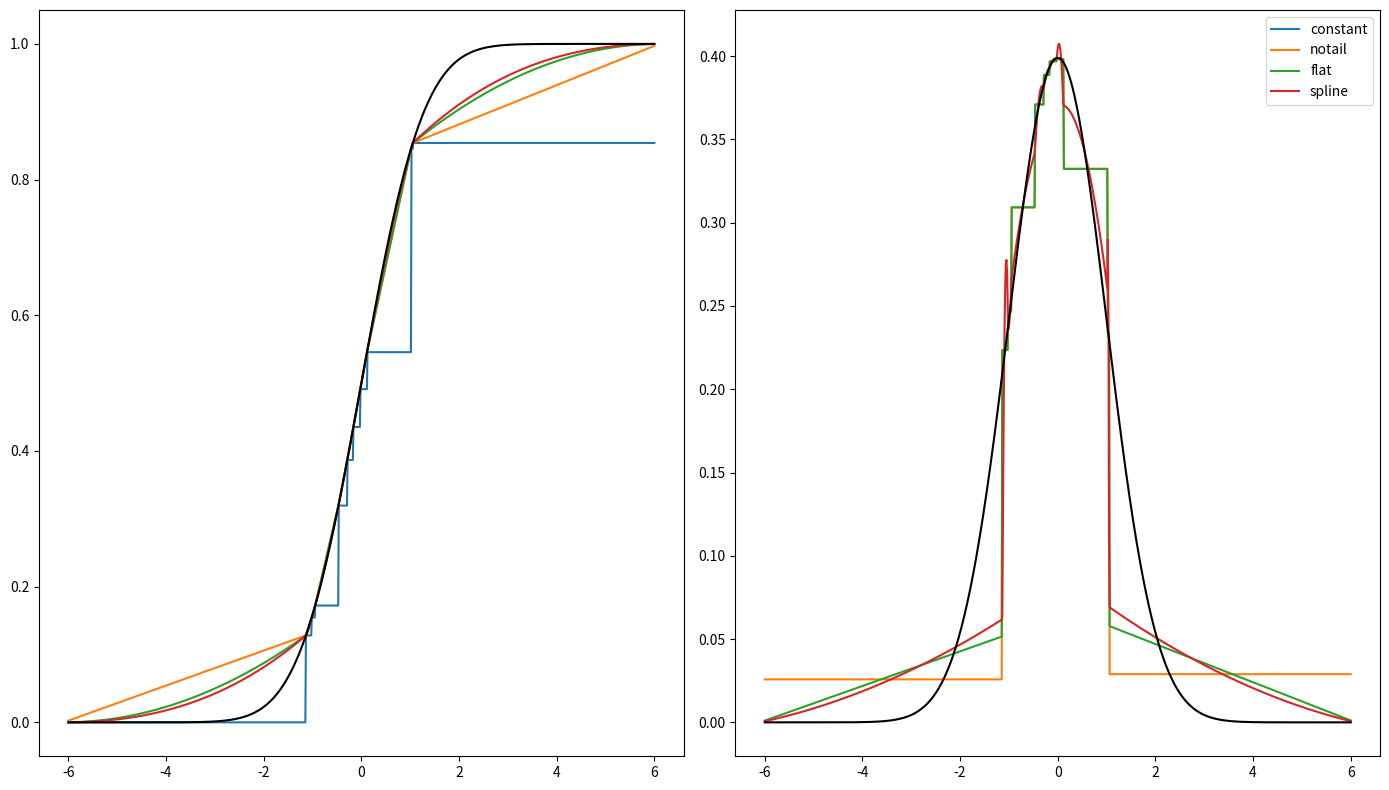
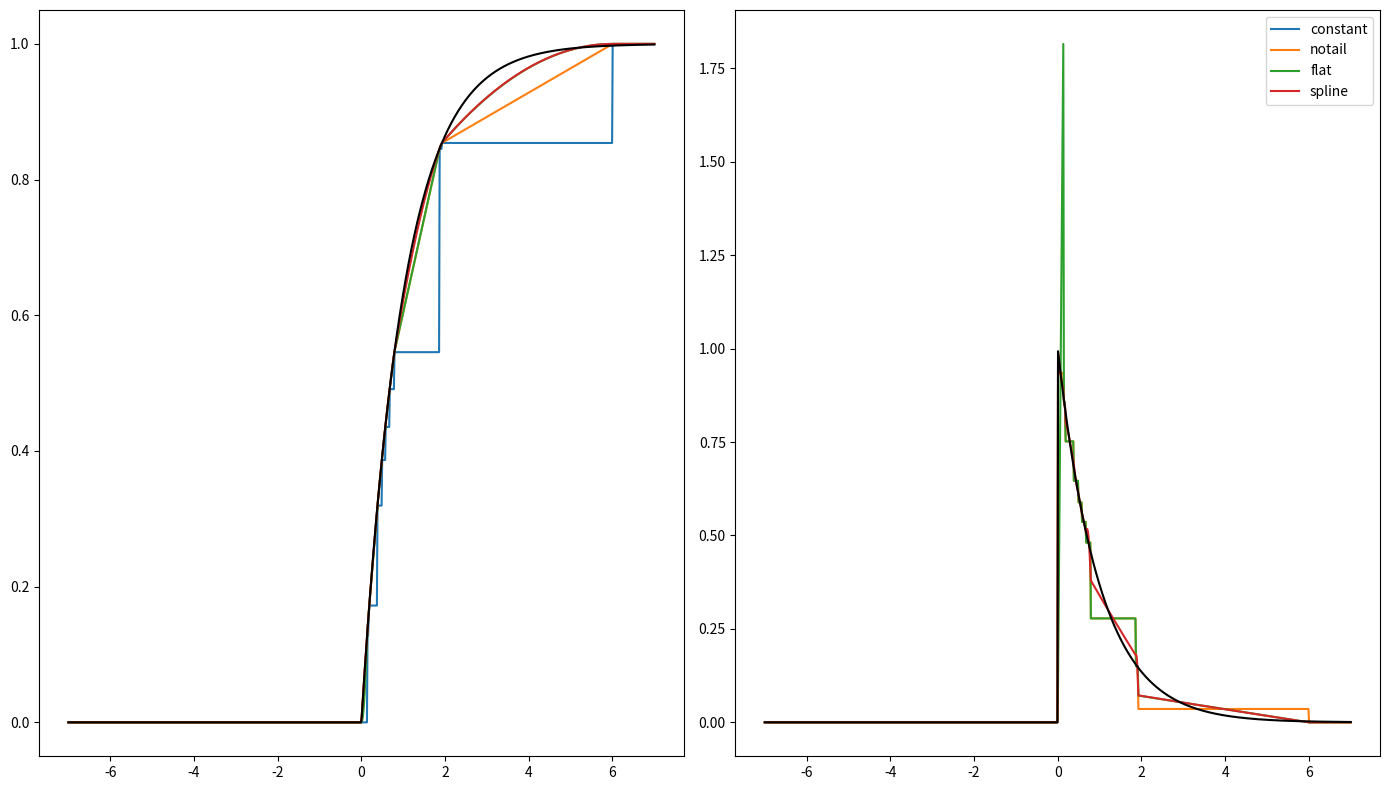

The script that saved these images, in order:

import numpy as np
import scipy.stats as stats
import scipy.interpolate as interpolate


# quantile models
# models estimating cdfs from the nabqr quantiles
# models fits a function to quantiles model(q) -> F(x)
# foward takes and observation x and gives resulting quantile:
#   model.cdf(y): F(y) = u
# Backwards takes from cdf-space back to original space
# model.quantile(u): F^-1(u) = x

class quantile_model():
    def __init__(self, quantiles, min_val = None, max_val = None, dist = stats.norm(), *args, **kwargs):
        
        quant = np.zeros(len(quantiles)+2)
        quant[1:-1] = quantiles
        quant[0] = 0
        quant[-1] = 1
        
        self.quantiles = quant
        
        self.max_val = max_val
        self.min_val = min_val
        
        self.dq = self.quantiles[1:] - self.quantiles[:-1]
        
        self.dist = dist
        
        return
        
    def fit(self, est_quantiles):
        
        self.q_vals = np.zeros(len(est_quantiles)+2)
        self.q_vals[1:-1] = est_quantiles
        
        self.q_vals[-1] = self.max_val
        self.q_vals[0] = self.min_val
        
        self.dx = self.q_vals[1:] - self.q_vals[:-1]
        
        return
    
    def cdf(self, y, *args, **kwargs):
        if not np.isscalar(y) or not np.isfinite(y): return np.nan
        
        if y < self.q_vals[0]: return 0
        if y > self.q_vals[-1]: return 1
        
        return self._cdf(y, *args, **kwargs)
    
    def quantile(self, u, *args, **kwargs):
        if not np.isscalar(u) or not np.isfinite(u): return np.nan
        
        if u < self.quantiles[0]: return np.nan
        if u > self.quantiles[-1]: return np.nan
        
        return self._quantiles(u, *args, **kwargs)
    
    def pdf(self, y, *args, **kwargs):
        if not np.isscalar(y) or not np.isfinite(y): return np.nan
        if y < self.q_vals[0] or y > self.q_vals[-1]: return 0
        
        return self._pdf(y, *args, **kwargs)
    
    def _cdf(self, y, *args, **kwargs):
        return
    def _quantile(self, u, *args, **kwargs):
        return
    def _pdf(self, y, *args, **kwargs):
        return
    
    def transform(self, est_quantiles, actuals: np.array):
        
        #est_quantiles: N x K matrix
        #   N observations
        #   K quantiles
        #Actuals: N * M matrix, 
        #   N observation, corresponding to the observed quantiles
        #   M values to transform for each observation
        
        if actuals.ndim == 1:
            actuals = actuals[:,np.newaxis]
        if est_quantiles.ndim == 1:
            est_quantiles = est_quantiles[np.newaxis,:]
       
        pseudo_resids = np.zeros(actuals.shape)
        
        for i in range(len(est_quantiles)):
            self.fit(est_quantiles[i,:])

            pseudo_resids[:, i] = np.array([self.cdf(obs) for obs in actuals[:,i]]).squeeze()
        
        resids = stats.norm().ppf(pseudo_resids)
        
        return resids, pseudo_resids
    
    def back_transform(self, est_quantiles, resids):
        
        #est_quantiles: N x K matrix
        #   N observations
        #   K quantiles
        #resids: N * M matrix, 
        #   N observations, corresponding to the observed quantiles
        #   M values to transform for each observation
        
        if resids.ndim == 1:
            resids = resids[:, np.newaxis]
        if est_quantiles.ndim == 1:
            est_quantiles = est_quantiles[np.newaxis, :]
            
        pseudo_resids = stats.norm().cdf(resids)
        orig = np.zeros(pseudo_resids.shape)
        
        for i in range(len(est_quantiles)):
            self.fit(est_quantiles[i,:])
            
            orig[i, :] = np.array([self.quantile(obs) for obs in pseudo_resids[i,:]] ).squeeze()
        
        return orig, pseudo_resids

class constant_model(quantile_model):
    def _cdf(self, y):
        mask = (y >= self.q_vals[:-1]) & (y < self.q_vals[1:])
        
        res = self.quantiles[:-1][mask] 
        return res[0]
        
    def _quantile(self, u):
        mask = (u >= self.quantiles[:-1]) & (u < self.quantiles[1:])
        
        res = self.q_vals[:-1][mask]
        
        return res[0]
    
    # not applicable for this
    # basically a discrete distribution
    def _pdf(self, y):
        return np.nan 
        

class piecewise_linear_model(quantile_model):
    
    def __init__(self, tail_correction = None, *args, **kwargs):
        
        super().__init__(*args, **kwargs)
        
        assert tail_correction in (None, "Flat")
        self.tail_correction = tail_correction
        
        return
    
    def _get_poly_coef(self, ix, dq, dx):
        
        match (ix, self.tail_correction):
            case (0, "Flat"):
                a = dq / dx**2
                b = 0

            case (-1, "Flat"):
                a = - dq / dx**2
                b = 2 * dq / dx

            case _: 
                a = 0
                b = dq / dx

        return a,b

    def _cdf(self, y):
        conds = (y >= self.q_vals[:-1]) & (y < self.q_vals[1:])
        
        ix = np.argmax(conds)
        if ix == len(conds)-1: ix = -1
        
        dq = self.dq[ix]
        dx = self.dx[ix]
        
        x = y - self.q_vals[:-1][ix]
        base_val = self.quantiles[:-1][ix]
    
        a,b = self._get_poly_coef(ix, dq, dx)
        
        return a * x**2 + b * x + base_val
    
    def _quantile(self, u):

        conds = (u >= self.quantiles[:-1]) & (u < self.quantiles[1:])
        
        ix = np.argmax(conds)
        
        dq = self.dq[ix]
        dx = self.dx[ix]
        
        x = u - self.quantiles[:-1][ix]
        base_val = self.q_vals[:-1][ix]
        
        a,b = self._get_poly_coef(ix, dq,dx)
        
        if a > 0:
            res = (-b + np.sqrt(b**2 + 4*a*x)) / (2*a)
        elif a < 0:
            res = (-b - np.sqrt(b**2 + 4*a*x)) / (2*a)
        elif a == 0:
            res = x / b
        else:
            res = np.nan
        return res + base_val
    
    def _pdf(self,y):
        conds = (y >= self.q_vals[:-1]) & (y < self.q_vals[1:])
        
        ix = np.argmax(conds)
        if ix == len(conds)-1: ix = -1
        
        dq = self.dq[ix]
        dx = self.dx[ix]
        
        x = y - self.q_vals[:-1][ix]
    
        a,b = self._get_poly_coef(ix, dq, dx)
        
        return 2*a*x + b

        
class spline_model(quantile_model):
    def fit(self, *args, **kwargs):
        
        super().fit(*args, **kwargs)
        
        
        self.model = interpolate.PchipInterpolator(self.q_vals, self.quantiles, extrapolate = False)
        self.deriv = self.model.derivative(1)
        
        return
    
    def _cdf(self, y):
        return self.model(y)
    def _quantile(self, u):
        return self.model.solve(u)
    def _pdf(self, y):
        return self.deriv(y)
        

#%% quick tests


if __name__ == "__main__":
    import matplotlib.pyplot as plt
    plt.close('all')
    
    N = 10
    quantiles = np.sort(stats.uniform().rvs(N))
    
    dist1 = stats.norm()
    dist2 = stats.expon()
    
    est_q1 = dist1.ppf(quantiles)
    est_q2 = dist2.ppf(quantiles)
    
    maxval, minval = 6.1, -6.1
    models_1 = {
        "constant": constant_model(quantiles, minval, maxval),
        "notail": piecewise_linear_model(None, quantiles, minval, maxval),
        "flat": piecewise_linear_model("Flat", quantiles, minval, maxval),
        "spline": spline_model(quantiles, minval, maxval)
    }
    maxval, minval = 6, 0
    models_2 = {
        "constant": constant_model(quantiles, minval, maxval),
        "notail": piecewise_linear_model(None, quantiles, minval, maxval),
        "flat": piecewise_linear_model("Flat", quantiles, minval, maxval),
        "spline": spline_model(quantiles, minval, maxval)
    }
    
    X = np.linspace(-6, 6, 1000)
    names = list(models_1.keys())
    
    plt.figure(figsize = (14,8))
    plt.subplot(1,2,1)
    for name in names:
        tmp = models_1[name].transform(est_q1, X)[1]
        plt.plot(X, tmp)
    plt.plot(X, dist1.cdf(X), color = 'black')
    
    plt.subplot(1,2,2)
    for name in names:
        models_1[name].fit(est_q1)
        tmp = [models_1[name].pdf(y) for y in X]
        plt.plot(X, tmp)
    plt.plot(X, dist1.pdf(X), color = 'black')
    plt.legend(names)
    plt.tight_layout()
    
    X = np.linspace(-7,7, 1000)
    names = list(models_2.keys())
    
    plt.figure(figsize = (14,8))
    plt.subplot(1,2,1)
    for name in names:
        tmp = models_2[name].transform(est_q2, X)[1]
        plt.plot(X, tmp)
    plt.plot(X, dist2.cdf(X), color = 'black')
    
    plt.subplot(1,2,2)
    for name in names:
        models_2[name].fit(est_q2)
        tmp = [models_2[name].pdf(y) for y in X]
        plt.plot(X, tmp)
    plt.plot(X, dist2.pdf(X), color = 'black')
    plt.legend(names)
    plt.tight_layout()
